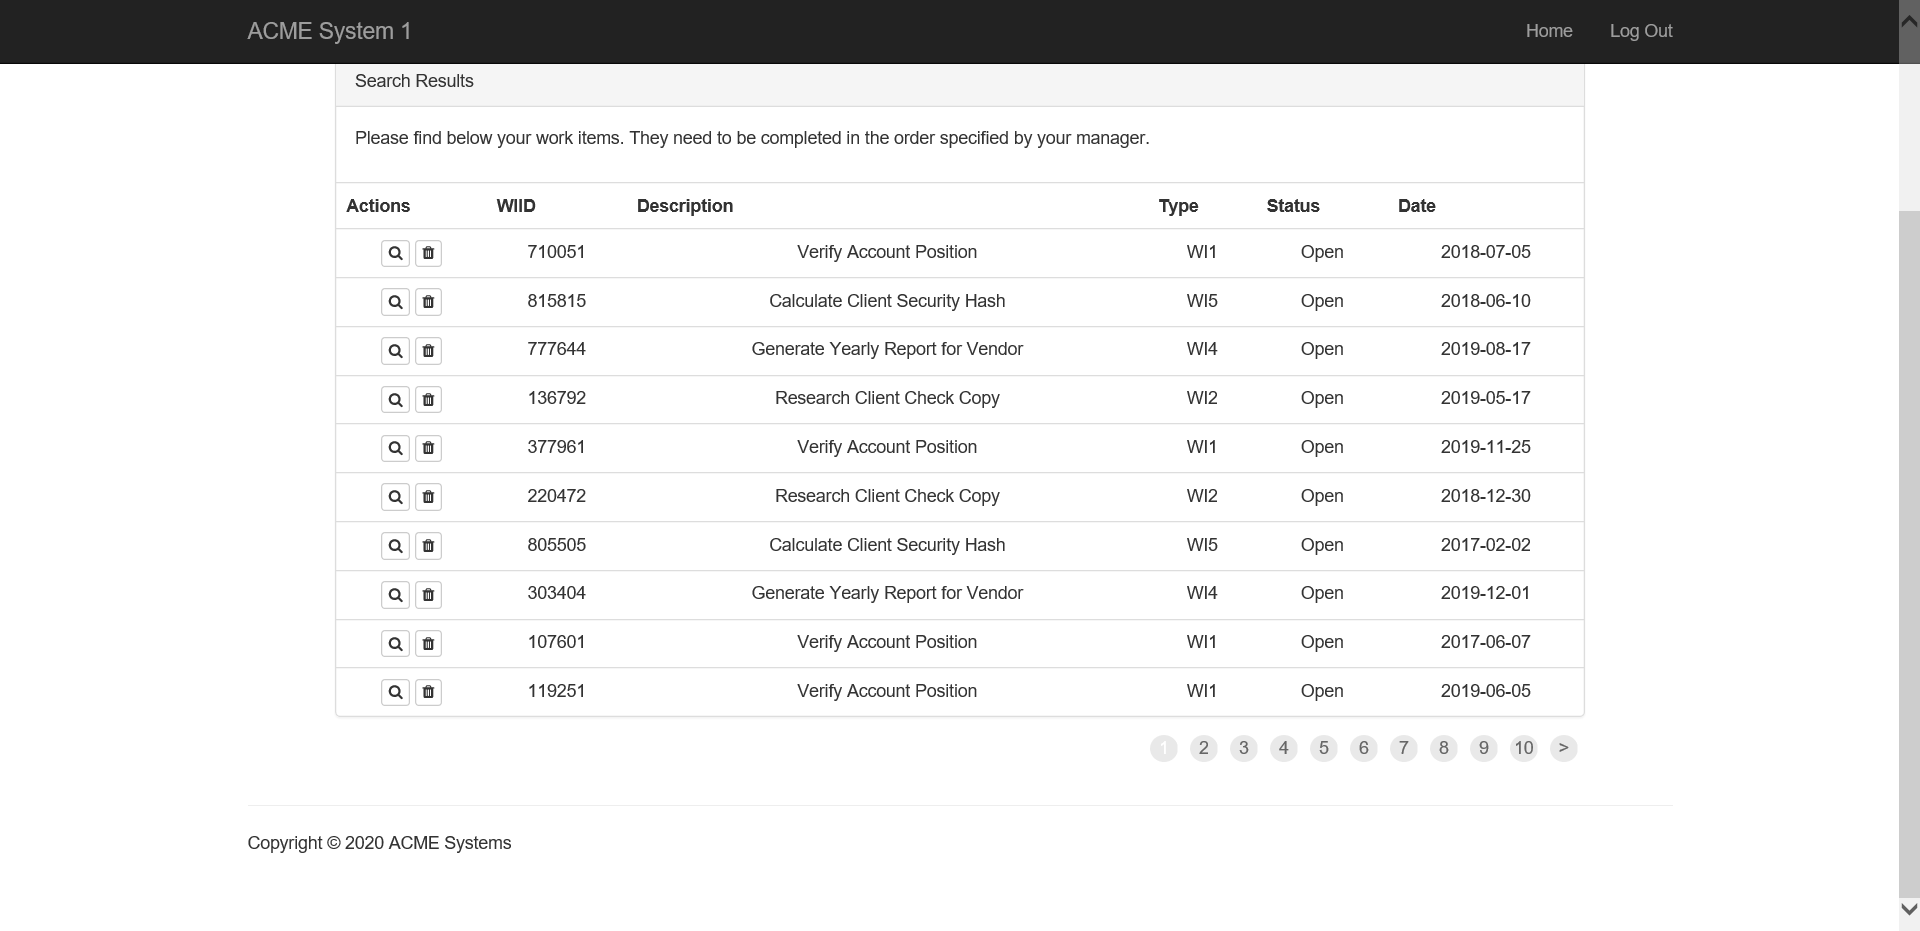
Task: Robotic Enterprise Framework
Workflow: ReadWorkItems

Step 1 [try]: Attach Browser 'ACMESyste Page' in window 'ACME System 1 - Work Items'

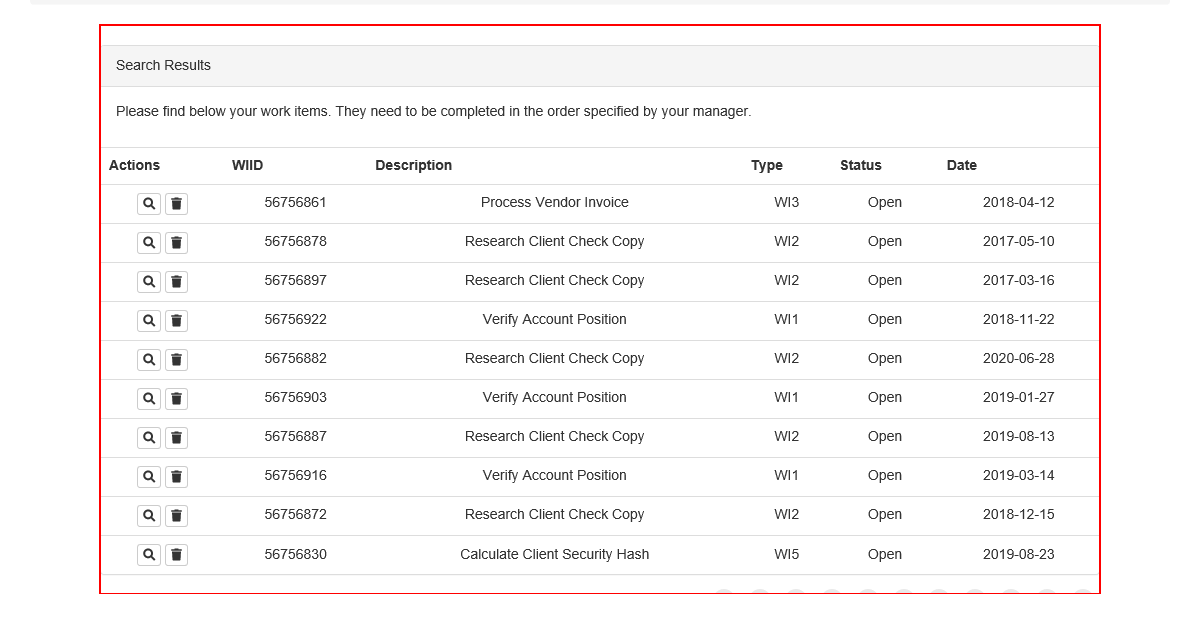
Step 2 [try]: get-text from the element

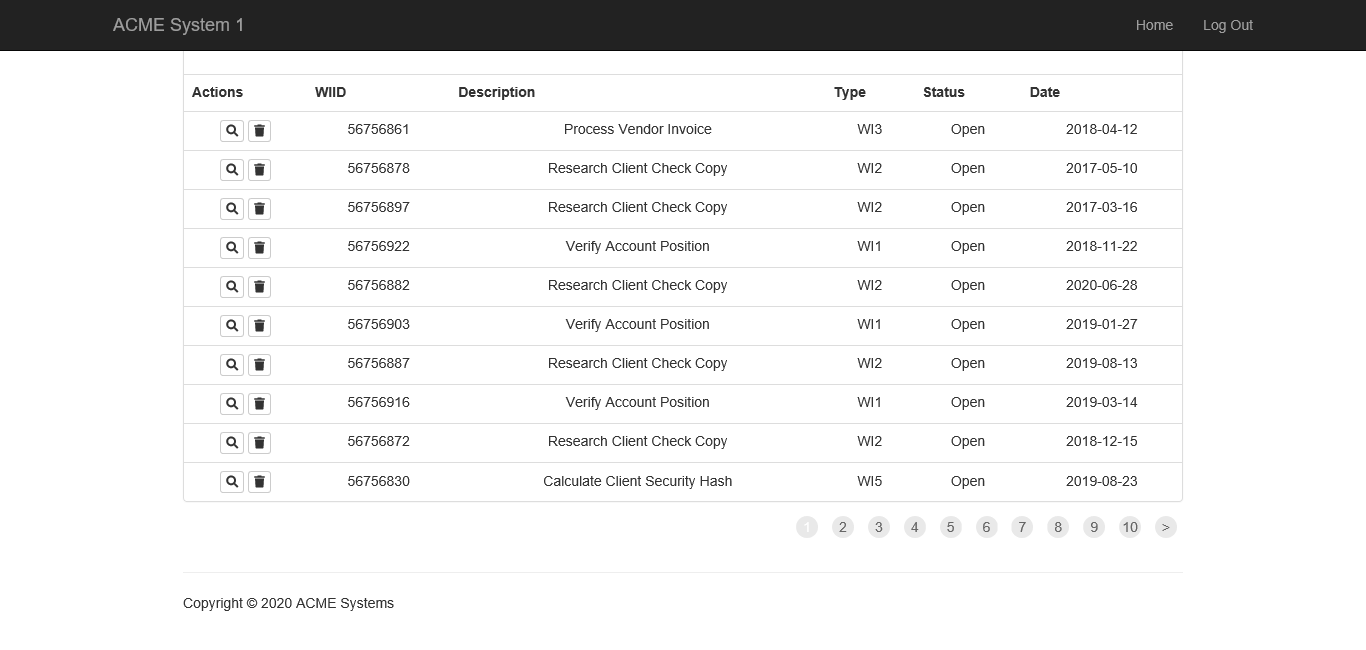
Step 3 [try]: Attach Browser 'ACMESyste Page' in window 'ACME System 1 - Work Items'

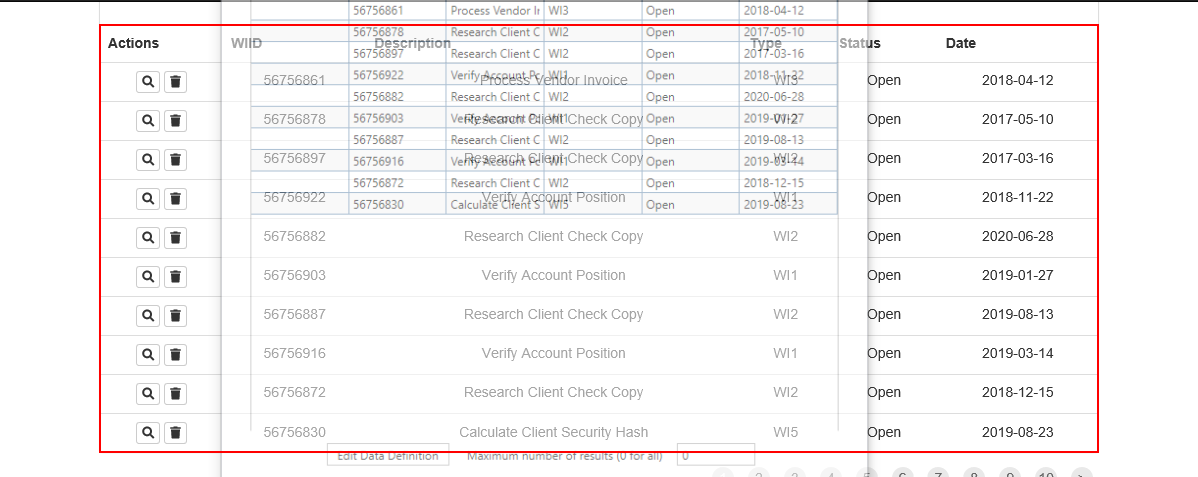
Step 4 [try]: get-text from the table